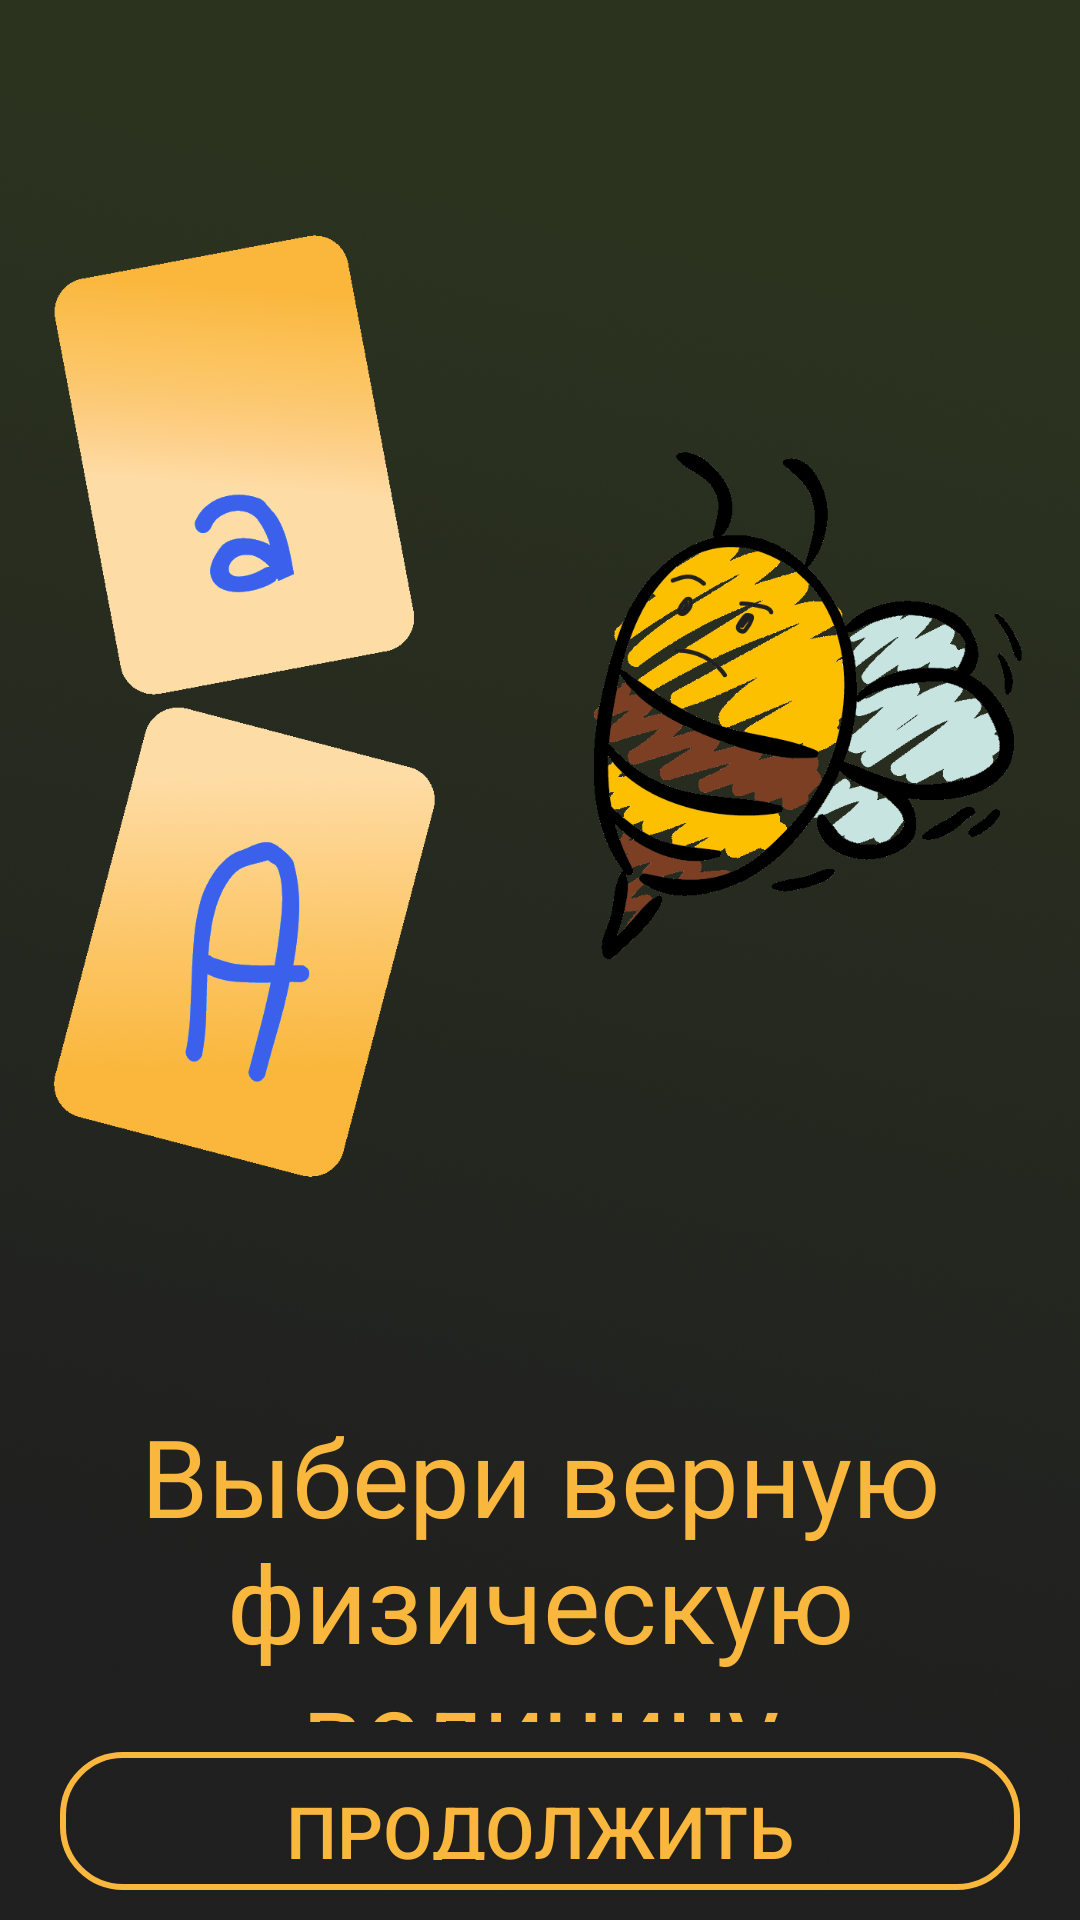

The Android layout XML behind this screen, and the referenced resources:
<!-- AndroidManifest.xml: application theme Theme.MyApplication -->
<!-- res/layout/dialog.xml -->
<?xml version="1.0" encoding="utf-8"?>
<LinearLayout xmlns:android="http://schemas.android.com/apk/res/android"
    xmlns:app="http://schemas.android.com/apk/res-auto"
    xmlns:tools="http://schemas.android.com/tools"
    android:layout_width="wrap_content"
    android:layout_height="wrap_content"
    android:layout_gravity="center"
    android:gravity="center"
    android:scaleType="centerCrop"
    android:orientation="vertical"
    android:background="@drawable/background_dialog"
    >

    <LinearLayout
        android:layout_width="wrap_content"
        android:layout_height="wrap_content"
        android:orientation="vertical"
        android:gravity="center"
        android:padding="10dp">

        <ImageView
            android:id="@+id/imageView2"
            android:layout_width="match_parent"
            android:layout_height="500dp"
            android:layout_weight="60"
            android:orientation="vertical"
            app:srcCompat="@drawable/pic_dialog" />

        <TextView
            android:id="@+id/rules"
            android:layout_width="wrap_content"
            android:layout_height="wrap_content"
            android:layout_weight="30"
            android:text="@string/rules"
            android:textSize="36sp"
            android:textColor="@color/blueStroke"
            android:textAlignment="center"
            android:gravity="center"
            android:padding="10dp"
            />

        <Button
            android:id="@+id/btn_dialog"
            android:layout_width="match_parent"
            android:layout_height="wrap_content"
            android:layout_gravity="center"
            android:layout_marginLeft="10dp"
            android:layout_marginRight="10dp"
            android:layout_weight="7"
            android:background="@drawable/pressed_btn_full"
            android:gravity="center"
            android:padding="10dp"
            android:text="@string/btn_dialog"
            android:textAlignment="center"
            android:textColor="@color/blueStroke"
            android:textSize="24sp" />
    </LinearLayout>


</LinearLayout>
<!-- resources referenced by this layout -->
<resources>
  <color name="blueStroke">#FAB73D</color>
  <!-- drawable background_dialog: png bitmap (drawable, 908866 bytes) -->
  <!-- drawable pic_dialog: png bitmap (drawable-v24, 249236 bytes) -->
  <!-- drawable pressed_btn_full (drawable) -->
  <?xml version="1.0" encoding="utf-8"?>
  <selector xmlns:android="http://schemas.android.com/apk/res/android">
      <item android:state_pressed="false" android:drawable="@drawable/no_pressed_btn" />
      <item android:state_pressed="true" android:drawable="@drawable/pressed_btn" />
  </selector>
  <string name="btn_dialog">Продолжить</string>
  <string name="rules">Выбери верную физическую величину</string>
  <style name="Theme.MyApplication" parent="Theme.AppCompat.NoActionBar">
          
          <item name="colorPrimary">@color/purple_500</item>
          <item name="colorPrimaryVariant">@color/purple_700</item>
          <item name="colorOnPrimary">@color/white</item>
          
          <item name="colorSecondary">@color/teal_200</item>
          <item name="colorSecondaryVariant">@color/teal_700</item>
          <item name="colorOnSecondary">@color/black</item>
          
          <item name="android:statusBarColor" tools:targetApi="l">?attr/colorPrimaryVariant</item>
          
          <item name="android:windowNoTitle">true</item>
          <item name="android:windowActionBar">false</item>
          <item name="android:windowFullscreen">true</item>
  
      </style>
  <!-- drawable no_pressed_btn (drawable) -->
  <?xml version="1.0" encoding="utf-8"?>
  <shape xmlns:android="http://schemas.android.com/apk/res/android">
      <stroke android:color="@color/blueStroke" />
      <stroke android:width="2dp" />
      <corners android:radius="20dp" />
  </shape>
  <!-- drawable pressed_btn (drawable) -->
  <?xml version="1.0" encoding="utf-8"?>
  <shape xmlns:android="http://schemas.android.com/apk/res/android">
      <stroke android:color="@color/blueStroke" />
      <stroke android:width="2dp" />
      <corners android:radius="20dp" />
      <solid android:color="@color/blueSolid" />
  </shape>
  <color name="purple_500">#2b331f</color>
  <color name="purple_700">#2B331F</color>
  <color name="white">#FFFFFFFF</color>
  <color name="teal_200">#FF03DAC5</color>
  <color name="teal_700">#FF018786</color>
  <color name="black">#FF000000</color>
  <color name="blueSolid">#fddca5</color>
</resources>
